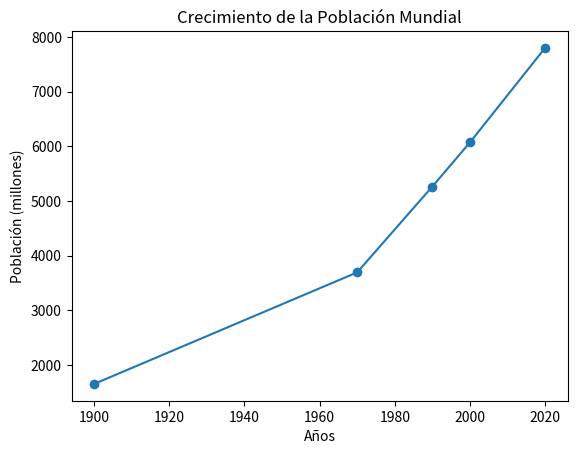

Python code for this plot:
# [redacted]
# TP4_Ejercicio_05py

import matplotlib.pyplot as plt

# Datos proporcionados
years = [1900, 1970, 1990, 2000, 2020]
poblacion = [1650, 3692, 5263, 6070, 7800]

# Crear el gráfico de líneas
plt.plot(years, poblacion, marker='o')

# Añadir título y etiquetas a los ejes
plt.title('Crecimiento de la Población Mundial')
plt.xlabel('Años')
plt.ylabel('Población (millones)')

# Mostrar el gráfico
plt.show()

